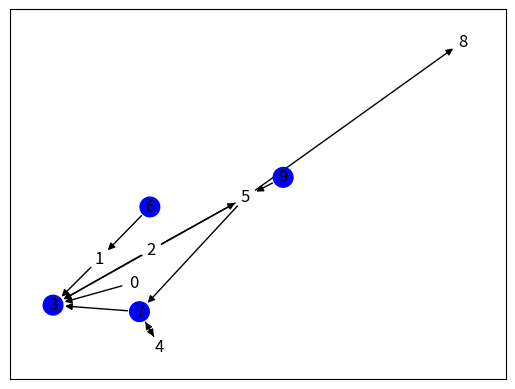
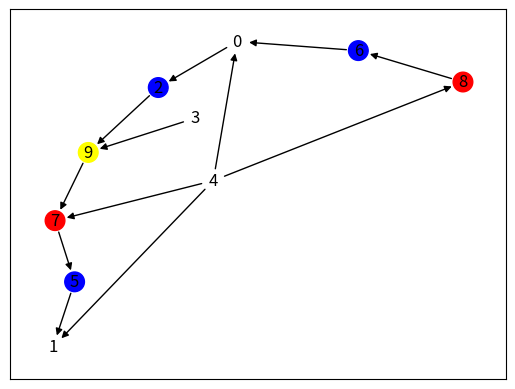

Source code (Python) for these figures, in order:
from random import randint

import networkx as nx
import matplotlib.pyplot as plt

class digraph():
    def __init__(self,adjMat=[],n=0,m=0,directed=True):
        self.n=n
        self.m=m
        self.K=[-1 for _ in range(n)]
        if adjMat==[]:
            self.G=self.randomDigraph(n,m,directed)

    #Input : n the nb of vertices, m the nb of arcs
    #Output : An adjacency matrix G, s.t G[u][v]==1 => uv in A            
    def randomDigraph(self,n,m,directed=True):
        G=[[0 for _ in range(n)] for _ in range(n)]
        k=0
        while k<m:
            u=randint(0,n-1)
            v=randint(0,n-1)
            if u!=v and G[u][v]==0:
                G[u][v]=1
                if not(directed):
                    G[v][u]=1
                k+=1
        return G

    #Input : a vertex u
    #Output : an array of indexes of the neighbours of u
    def neighbours(self,u):
        N=[]
        for v in range(len(self.G[u])):
            if self.G[u][v]:
                N.append(v)
        return N

    #Input : a vertex u, a color i
    #Output : the set of neighbours of u with color i
    def neighbours_i(self,u,i):
        Ni=[]
        for v in self.neighbours(u):
            if self.K[v]==i:
                Ni.append(v)
        return Ni
    #Input : a vertex u
    #Output : an array of indexes of the neighbours of u
    def predecessors(self,v):
        P=[]
        for u in range(len(self.G)):
            if self.G[u][v]:
                P.append(u)
        return P


    #Input : a vertex u, a color i
    #Output : the set of neighbours of u with color i
    def predecessors_i(self,v,i):
        Ni=[]
        for u in self.predecessors(v):
            if self.K[u]==i:
                Ni.append(u)
        return Ni
        

    #Input :
    #Output : True if the power coloring of G is feasible, False otherwise
    def checkPowerColoring(self,k=2):
        for v in range(self.n):
            if not(len(self.neighbours_i(v,self.K[v])) <= len(self.neighbours(v))//k):
                print(len(self.neighbours_i(v,self.K[v])),len(self.neighbours(v)))
                return False
        return True
        

    #Input : 
    #Output : An array K s.t K[v] is the color of vertex v
    def greedyPowerColoring(self,k=2):
        self.K=[-1 for _ in range(self.n)]
        for vj in range(self.n):
            #Find the minimum value of color that can be used in vertex vj
            c=-1
            nb_colors=self.nb_colors()
            for i in range(nb_colors):
                tmp=True
                #Check that the property holds for every predecessor if we color vj with i
                P=self.predecessors_i(vj,i)
                for u in P:
                    if len(self.neighbours_i(u,i))+1>len(self.neighbours(u))//k:   
                        tmp=False
                        break
                #Check if the property holds for vj if we color vj with i
                if len(self.neighbours_i(vj,i))<=len(self.neighbours(vj))//k:
                    if tmp:
                        c=i
                        break

                    
            if c==-1:
                self.K[vj]=nb_colors
            else:
                self.K[vj]=c
        assert(self.checkPowerColoring(k))
        return self.K
    def nb_colors(self):
        n=0
        diff=[]
        for c in self.K:
            if c not in diff and c!=-1:
                diff.append(c)
        return len(diff)


def plot_digraph(adjMat,coloring):
    colors=["white","blue","red","yellow","green","cyan","magenta","black","violet","pink"]
    G = nx.DiGraph()
    edges=[]
    for u in range(len(adjMat)):
        for v in range(len(adjMat)):
            if adjMat[u][v]:
                edges.append((u,v))
    G.add_edges_from(edges)
    edge_colours = ['black' for edge in G.edges()]
    #Create color_map using coloring
    color_map=[]
    for node in G.nodes():
        color_map.append(colors[coloring[node]])
    pos = nx.spring_layout(G)
    nx.draw_networkx_nodes(G, pos, node_size = 200,node_color=color_map)
    nx.draw_networkx_labels(G, pos)
    nx.draw_networkx_edges(G, pos, edgelist=edges, arrows=True)
    plt.show()

###Compute 1000 random digraphs of size nxm, compute a power coloring using greedyAlgorithm and plot the graph with the biggest power coloring and smallest power coloring######

k=0
M=0
m=2**32
while k<10000:
    example=digraph(n=10,m=12)
    colors=example.greedyPowerColoring(2)
    #print("Coloring",colors)
    nb_colors=example.nb_colors()
    #print("Number of colors", nb_colors)
    if nb_colors>M:
        M=nb_colors
        max_colors=list(colors)
        maxAdjMat=list(example.G)
    if nb_colors<m:
        m=nb_colors
        min_colors=list(colors)
        minAdjMat=list(example.G)
    k+=1



print("min colors", min_colors)
print("nb colors",m)

print("max colors", max_colors)
print("nb colors",M)

plot_digraph(minAdjMat,min_colors)
plot_digraph(maxAdjMat,max_colors)

        
        
